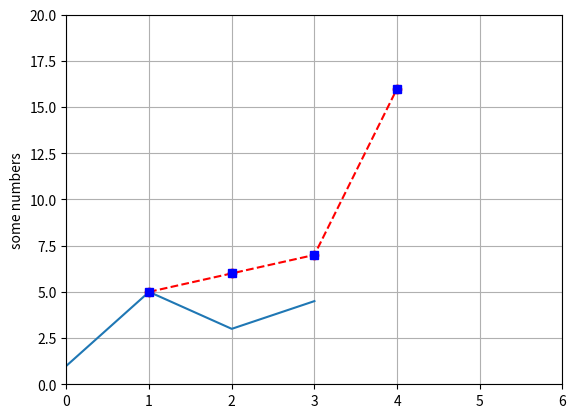
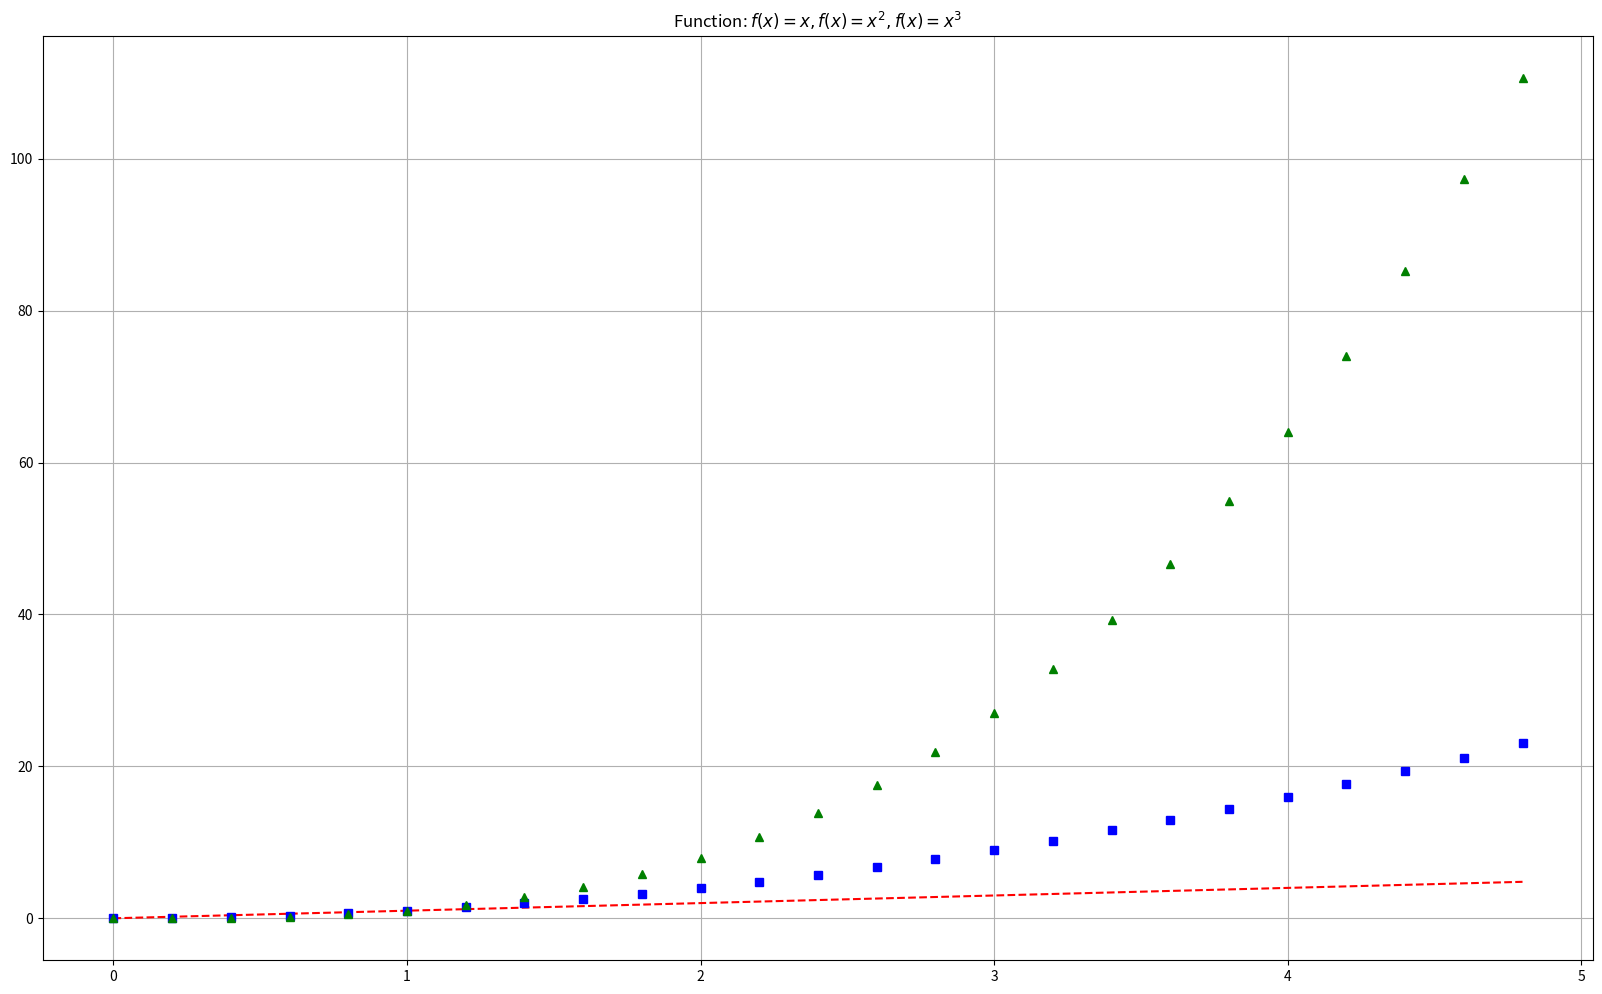
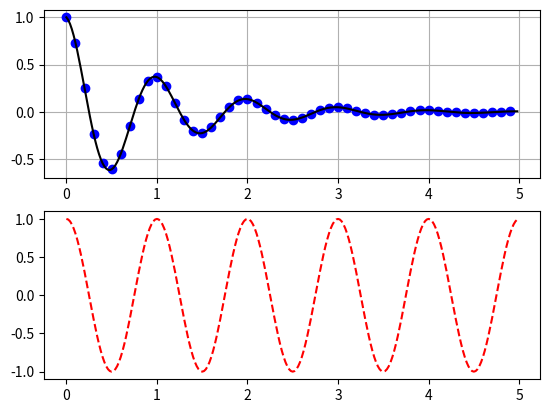

Generate these figures, in order, with matplotlib:
import matplotlib.pyplot as plt 
import numpy as np

plt.plot([1, 5, 3, 4.5])
plt.ylabel('some numbers')
plt.show()

plt.plot([1, 2, 3, 4], [5, 6, 7, 16], 'ro')
plt.axis([0, 6, 0, 20])
plt.grid()
plt.show()

plt.plot([1, 2, 3, 4], [5, 6, 7, 16], 'r--')
plt.axis([0, 6, 0, 20])
plt.grid()
plt.show()

plt.plot([1, 2, 3, 4], [5, 6, 7, 16], 'bs')
plt.axis([0, 6, 0, 20])
plt.grid()
plt.show()

t = np.arange(0., 5., 0.2)
# Настройка размера окна
plt.figure(figsize=(20, 12))
# Добавление подписей
plt.title('Function: $f(x) = x, f(x) = x^2, f(x) = x^3$')
plt.plot(t, t, 'r--', t, t**2, 'bs', t, t**3, 'g^')
# Добавление сетки
plt.grid()
plt.show()

def f(t):
    return np.exp(-t) * np.cos(2 * np.pi * t)

t1 = np.arange(0.0, 5.0, 0.1)
t2 = np.arange(0.0, 5.0, 0.02)

plt.figure()
plt.subplot(211)
plt.grid(True)
plt.plot(t1, f(t1), 'bo', t2, f(t2), 'k')

plt.subplot(212)
plt.plot(t2, np.cos(2 * np.pi * t2), 'r--')
plt.show()